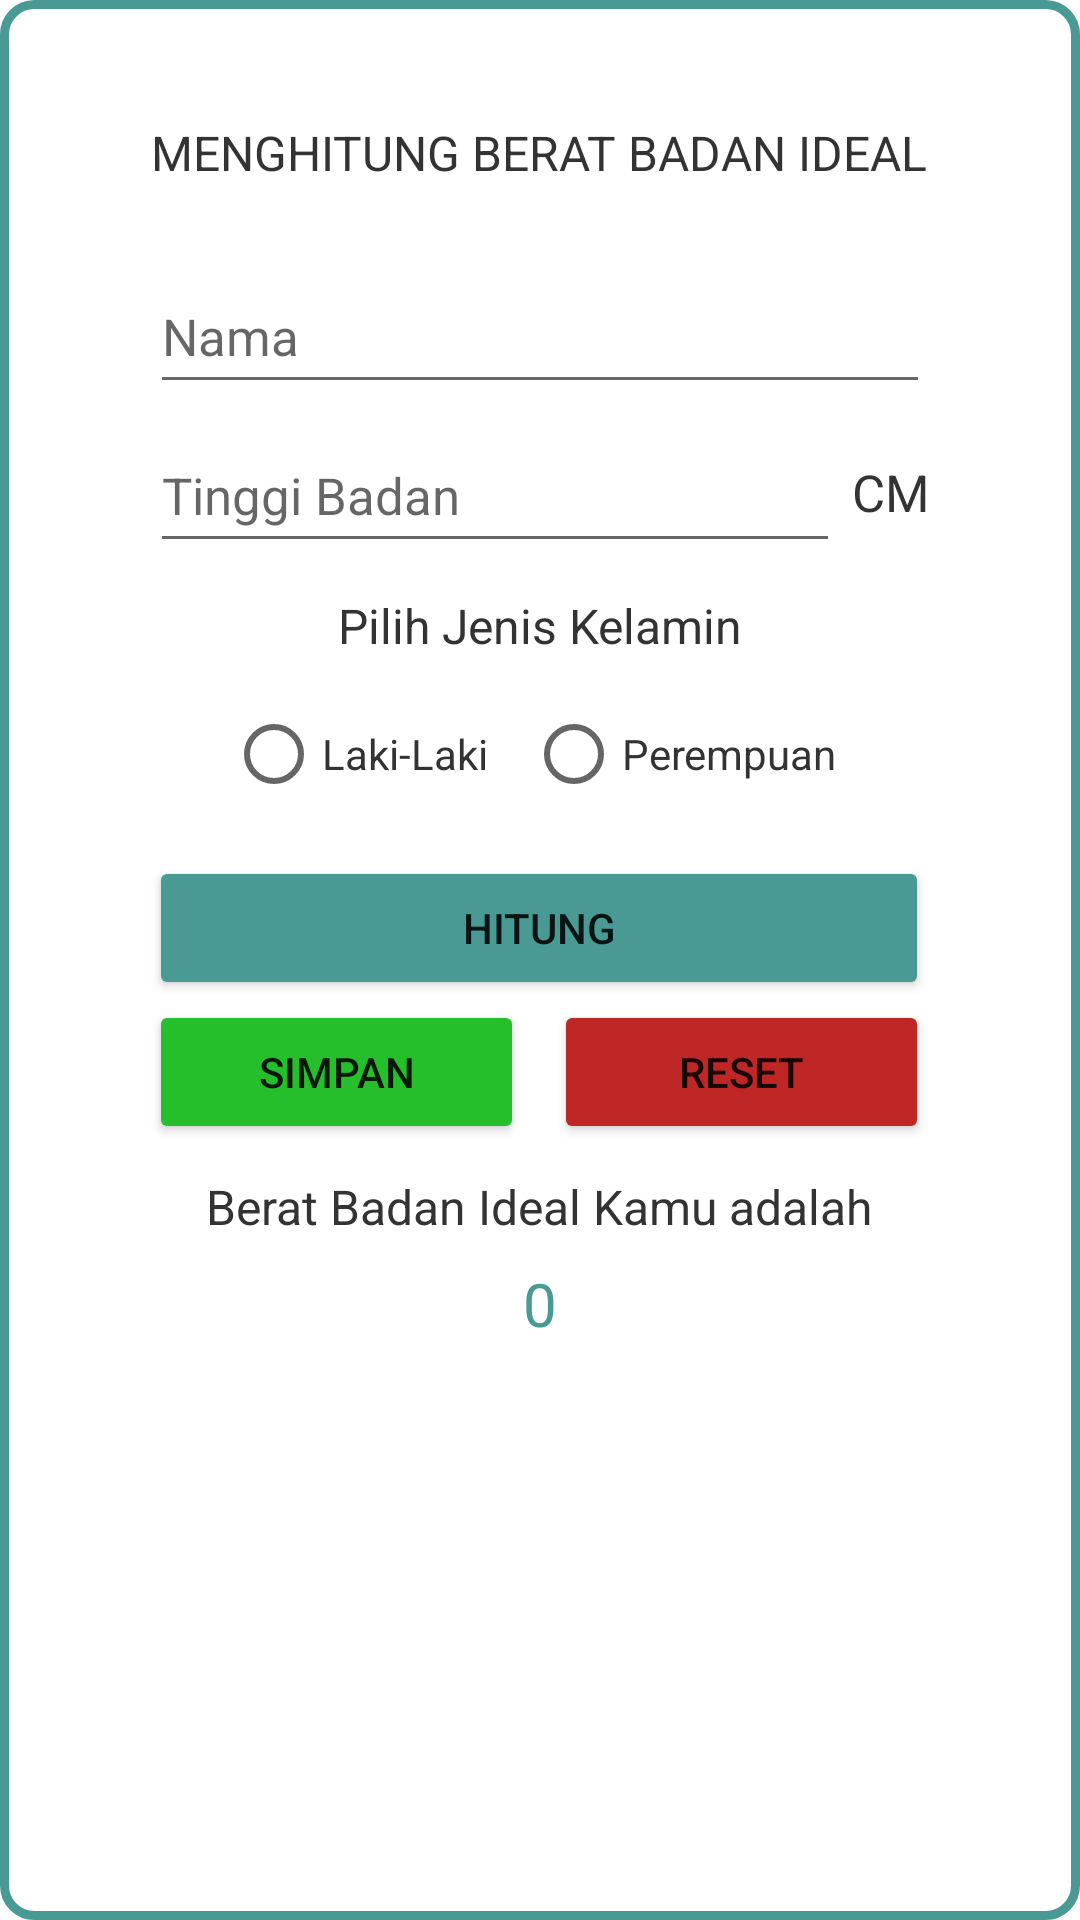

Write the Android layout XML for this screen, with the resource values it uses.
<!-- AndroidManifest.xml: application theme Theme.SimulasiUPK_AurelliaJasmine -->
<!-- res/layout/activity_main.xml -->
<?xml version="1.0" encoding="utf-8"?>
<androidx.constraintlayout.widget.ConstraintLayout xmlns:android="http://schemas.android.com/apk/res/android"
    xmlns:app="http://schemas.android.com/apk/res-auto"
    xmlns:tools="http://schemas.android.com/tools"
    android:layout_width="match_parent"
    android:layout_height="match_parent"
    tools:context=".MainActivity"
    android:background="@drawable/bg">

    <TextView
        android:id="@+id/jdl"
        android:layout_width="wrap_content"
        android:layout_height="wrap_content"
        android:layout_marginTop="40dp"
        android:textSize="16sp"
        android:textStyle="bold"
        android:textColor="#333333"
        android:textFontWeight="@integer/material_motion_duration_short_1"
        android:text="MENGHITUNG BERAT BADAN IDEAL"
        app:layout_constraintEnd_toEndOf="parent"
        app:layout_constraintHorizontal_bias="0.497"
        app:layout_constraintStart_toStartOf="parent"
        app:layout_constraintTop_toTopOf="parent" />

    <EditText
        android:id="@+id/txtNama"
        android:layout_width="260dp"
        android:layout_height="wrap_content"
        android:layout_marginTop="25dp"
        android:ems="10"
        android:hint="Nama"
        android:textSize="17sp"
        android:textColor="#333333"
        android:inputType="textPersonName"
        android:minHeight="48dp"
        app:layout_constraintEnd_toEndOf="parent"
        app:layout_constraintStart_toStartOf="parent"
        app:layout_constraintTop_toBottomOf="@+id/jdl" />

    <EditText
        android:id="@+id/txtTinggiBdn"
        android:layout_width="230dp"
        android:layout_height="wrap_content"
        android:layout_marginTop="5dp"
        android:ems="10"
        android:hint="Tinggi Badan"
        android:textSize="17sp"
        android:textColor="#333333"
        android:inputType="number"
        android:minHeight="48dp"
        app:layout_constraintStart_toStartOf="@+id/txtNama"
        app:layout_constraintTop_toBottomOf="@+id/txtNama" />

    <TextView
        android:id="@+id/cm"
        android:layout_width="wrap_content"
        android:layout_height="wrap_content"
        android:text="CM"
        android:textSize="17sp"
        android:textColor="#333333"
        app:layout_constraintBottom_toBottomOf="@+id/txtTinggiBdn"
        app:layout_constraintEnd_toEndOf="@+id/txtNama"
        app:layout_constraintHorizontal_bias="1.0"
        app:layout_constraintStart_toEndOf="@+id/txtTinggiBdn"
        app:layout_constraintTop_toTopOf="@+id/txtTinggiBdn"
        app:layout_constraintVertical_bias="0.517" />

    <TextView
        android:id="@+id/txt1"
        android:layout_width="wrap_content"
        android:layout_height="wrap_content"
        android:layout_marginTop="10dp"
        android:text="Pilih Jenis Kelamin"
        android:textSize="16sp"
        android:textColor="#333333"
        app:layout_constraintEnd_toEndOf="@+id/cm"
        app:layout_constraintStart_toStartOf="@+id/txtTinggiBdn"
        app:layout_constraintTop_toBottomOf="@+id/txtTinggiBdn" />

    <RadioGroup
        android:id="@+id/rbGroup"
        android:layout_width="wrap_content"
        android:layout_height="wrap_content"
        android:layout_marginTop="8dp"
        android:orientation="horizontal"
        app:layout_constraintEnd_toEndOf="@+id/txt1"
        app:layout_constraintStart_toStartOf="@+id/txt1"
        app:layout_constraintTop_toBottomOf="@+id/txt1">

        <RadioButton
            android:id="@+id/rbLK"
            android:layout_width="100dp"
            android:layout_height="wrap_content"
            android:text="Laki-Laki"
            android:textColor="#333333"/>

        <RadioButton
            android:id="@+id/rbPR"
            android:layout_width="110dp"
            android:layout_height="wrap_content"
            android:text="Perempuan"
            android:textColor="#333333" />
    </RadioGroup>

    <Button
        android:id="@+id/btnHitung"
        android:layout_width="260dp"
        android:layout_height="48dp"
        android:layout_marginTop="10dp"
        android:backgroundTint="#499A94"
        android:text="Hitung"
        app:layout_constraintEnd_toEndOf="parent"
        app:layout_constraintHorizontal_bias="0.498"
        app:layout_constraintStart_toStartOf="parent"
        app:layout_constraintTop_toBottomOf="@+id/rbGroup" />

    <Button
        android:id="@+id/btnSimpan"
        android:layout_width="125dp"
        android:layout_height="48dp"
        android:backgroundTint="#26BF2C"
        android:text="Simpan"
        app:layout_constraintStart_toStartOf="@+id/btnHitung"
        app:layout_constraintTop_toBottomOf="@+id/btnHitung" />

    <Button
        android:id="@+id/btnReset"
        android:layout_width="125dp"
        android:layout_height="48dp"
        android:backgroundTint="#BF2626"
        android:text="Reset"
        app:layout_constraintEnd_toEndOf="@+id/btnHitung"
        app:layout_constraintHorizontal_bias="1.0"
        app:layout_constraintStart_toEndOf="@+id/btnSimpan"
        app:layout_constraintTop_toBottomOf="@+id/btnHitung" />

    <TextView
        android:id="@+id/txt2"
        android:layout_width="wrap_content"
        android:layout_height="wrap_content"
        android:layout_marginTop="10dp"
        android:text="Berat Badan Ideal Kamu adalah"
        android:textSize="16sp"
        android:textColor="#333333"
        app:layout_constraintEnd_toEndOf="parent"
        app:layout_constraintHorizontal_bias="0.498"
        app:layout_constraintStart_toStartOf="parent"
        app:layout_constraintTop_toBottomOf="@+id/btnSimpan" />

    <TextView
        android:id="@+id/txtHasil"
        android:layout_width="wrap_content"
        android:layout_height="wrap_content"
        android:layout_marginTop="8dp"
        android:text="0"
        android:textColor="#499A94"
        android:textSize="20sp"
        app:layout_constraintEnd_toEndOf="@+id/txt2"
        app:layout_constraintStart_toStartOf="@+id/txt2"
        app:layout_constraintTop_toBottomOf="@+id/txt2" />

    <androidx.recyclerview.widget.RecyclerView
        android:id="@+id/ListData"
        android:layout_width="260dp"
        android:layout_height="273dp"
        android:layout_marginTop="10dp"
        app:layout_constraintEnd_toEndOf="parent"
        app:layout_constraintStart_toStartOf="parent"
        app:layout_constraintTop_toBottomOf="@+id/txtHasil" />

</androidx.constraintlayout.widget.ConstraintLayout>
<!-- resources referenced by this layout -->
<resources>
  <!-- drawable bg (drawable) -->
  <?xml version="1.0" encoding="utf-8"?>
  <shape xmlns:android="http://schemas.android.com/apk/res/android">
      <corners android:radius="10dp" />
      <stroke android:width="3dp" android:color="#499A94" />
      <solid android:color="#FFFFFF" />
  </shape>
  <style name="Theme.SimulasiUPK_AurelliaJasmine" parent="Theme.MaterialComponents.DayNight.NoActionBar">
          
          <item name="colorPrimary">#499A94</item>
          <item name="colorPrimaryVariant">#499A94</item>
          <item name="colorOnPrimary">@color/white</item>
          
          <item name="colorSecondary">#499A94</item>
          <item name="colorSecondaryVariant">#499A94</item>
          <item name="colorOnSecondary">@color/black</item>
          
          <item name="android:statusBarColor" tools:targetApi="l">?attr/colorPrimaryVariant</item>
          
      </style>
  <!-- not gathered from this repository: default colours our renderer supplied (Android Studio template values) -->
  <color name="black">#FF000000</color>
  <color name="white">#FFFFFFFF</color>
</resources>
